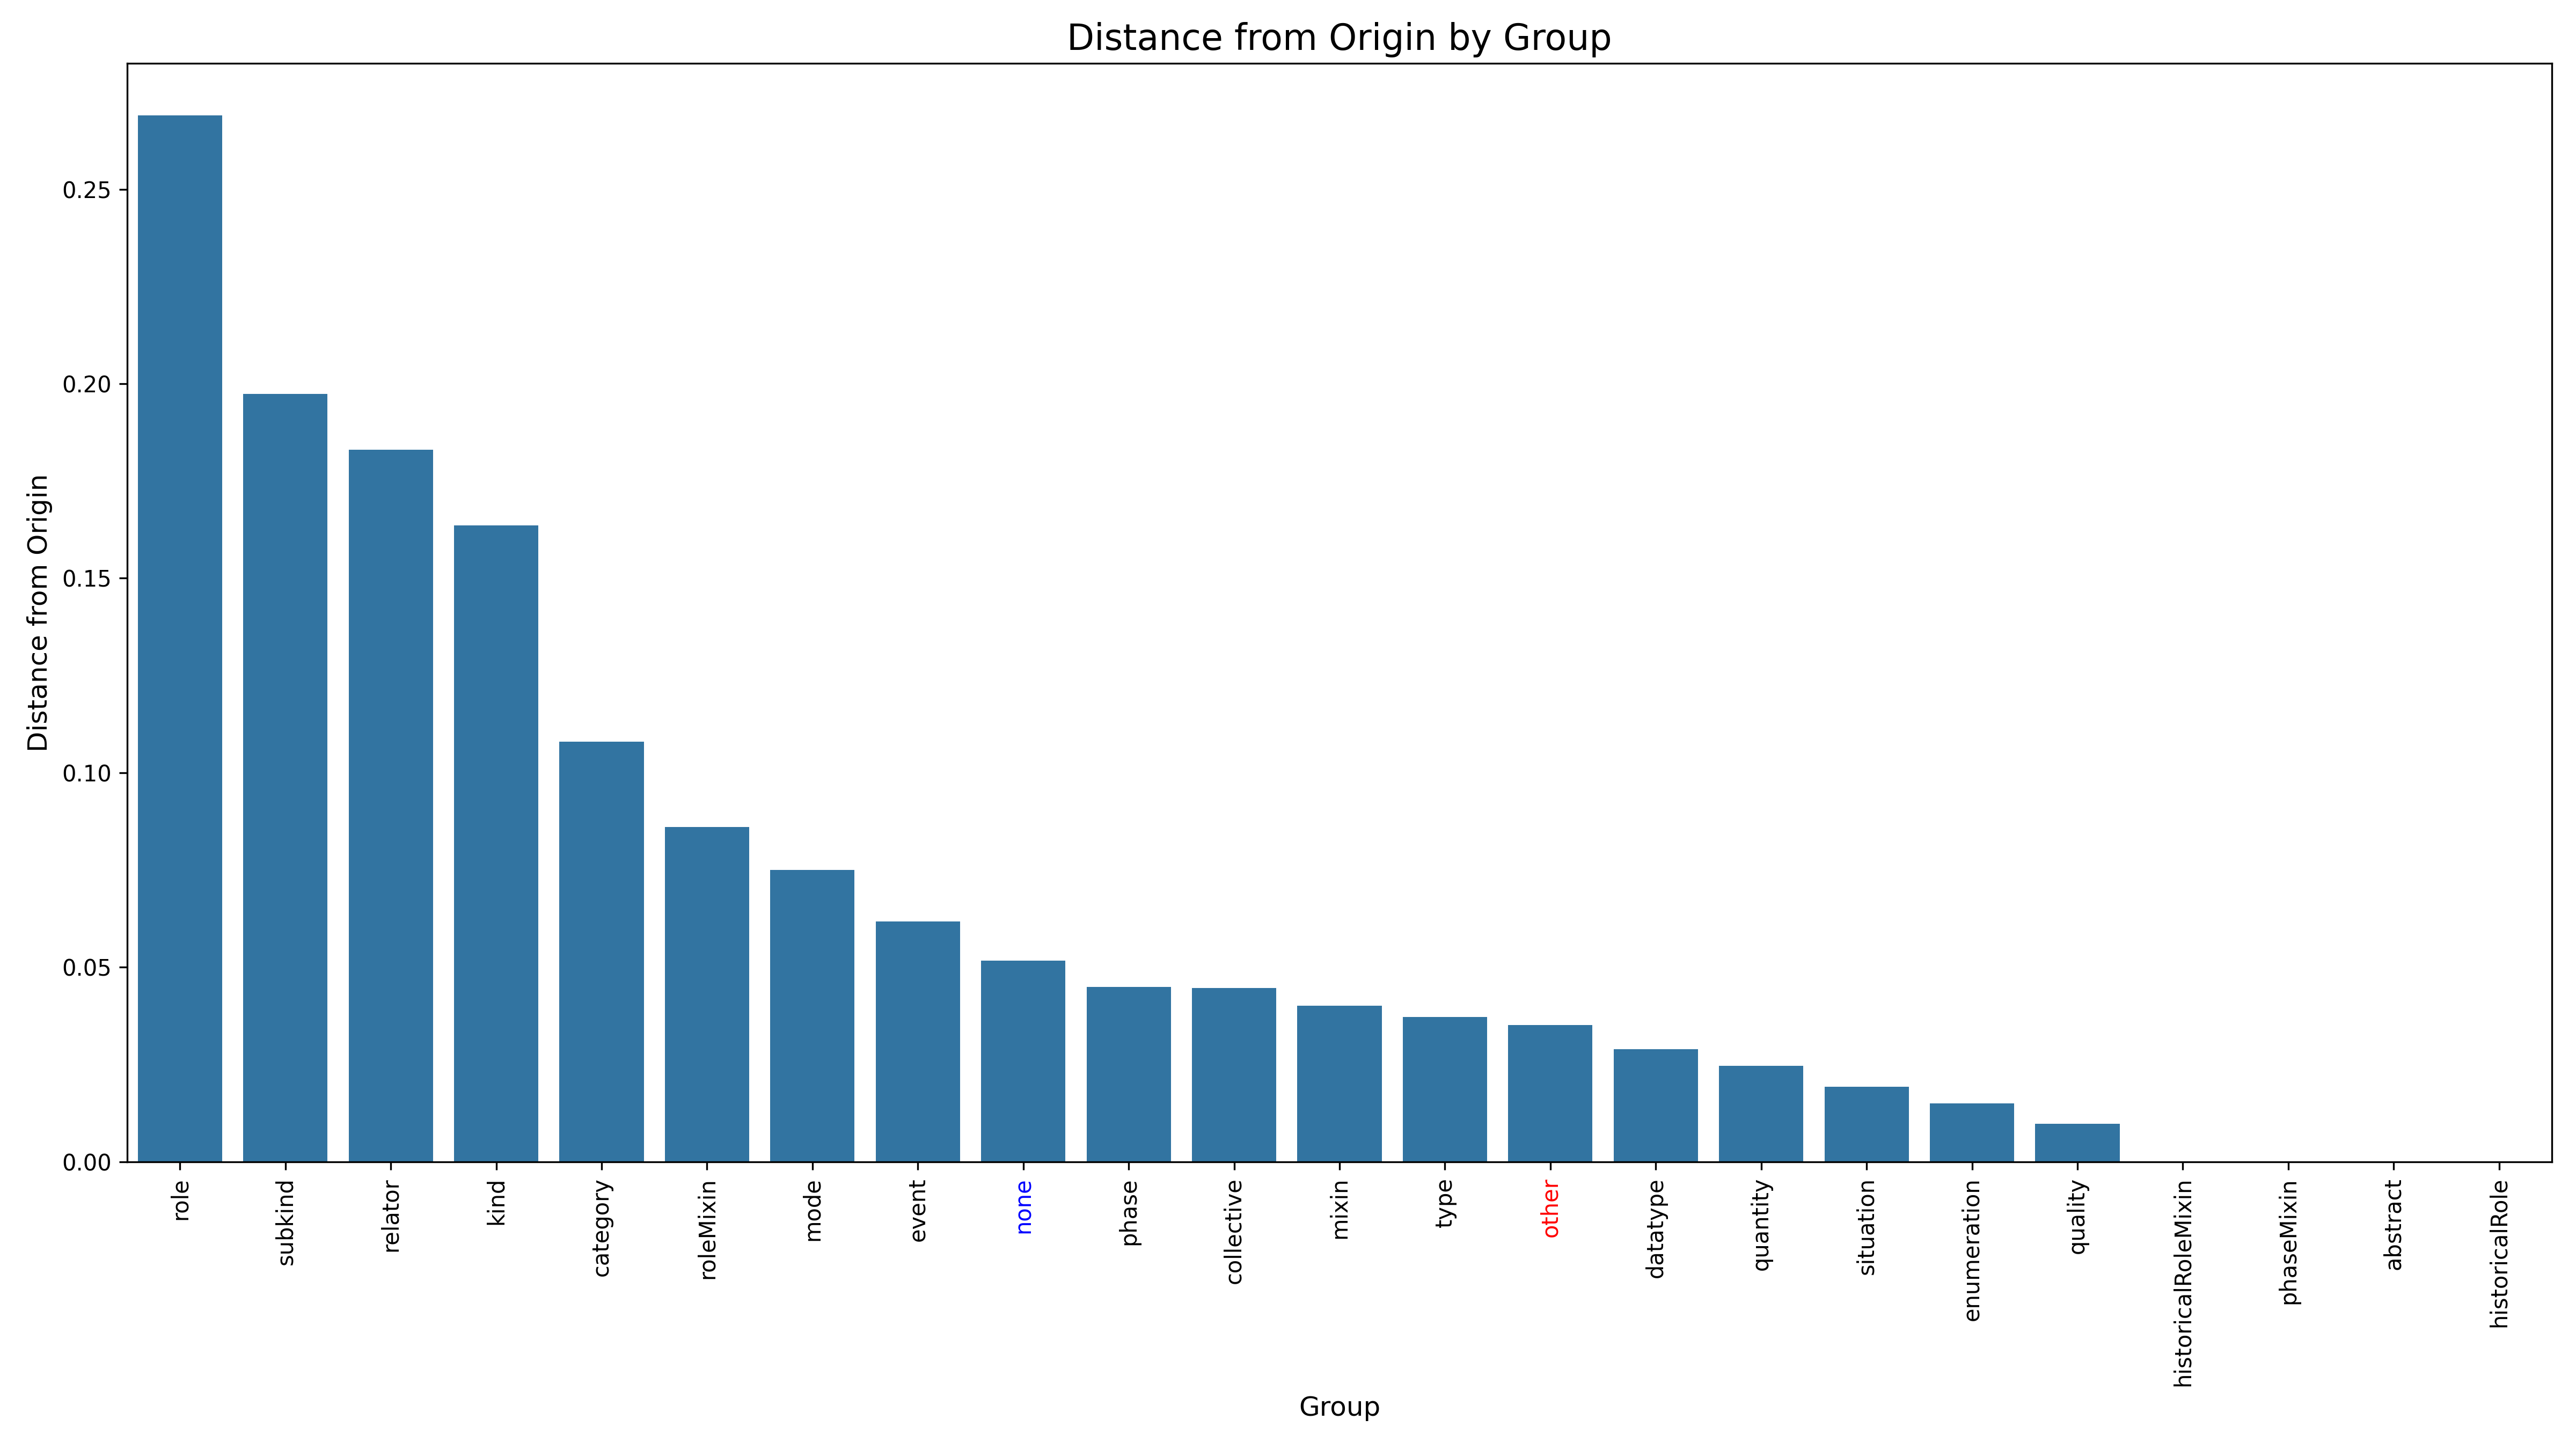

The file beside this chart, header and first rows:
Stereotype, DistanceFromOrigin, Rank
role, 0.2689, 1
subkind, 0.1973, 2
relator, 0.1831, 3
kind, 0.1636, 4
category, 0.108, 5
roleMixin, 0.08601, 6
mode, 0.07496, 7
event, 0.06176, 8
none, 0.05171, 9
phase, 0.04494, 10
collective, 0.04469, 11
mixin, 0.04015, 12
type, 0.03715, 13
other, 0.0351, 14
datatype, 0.0289, 15
quantity, 0.0247, 16
situation, 0.01932, 17
enumeration, 0.01496, 18
quality, 0.009739, 19
historicalRoleMixin, 0.0, 20
phaseMixin, 0.0, 20
abstract, 0.0, 20
historicalRole, 0.0, 20
